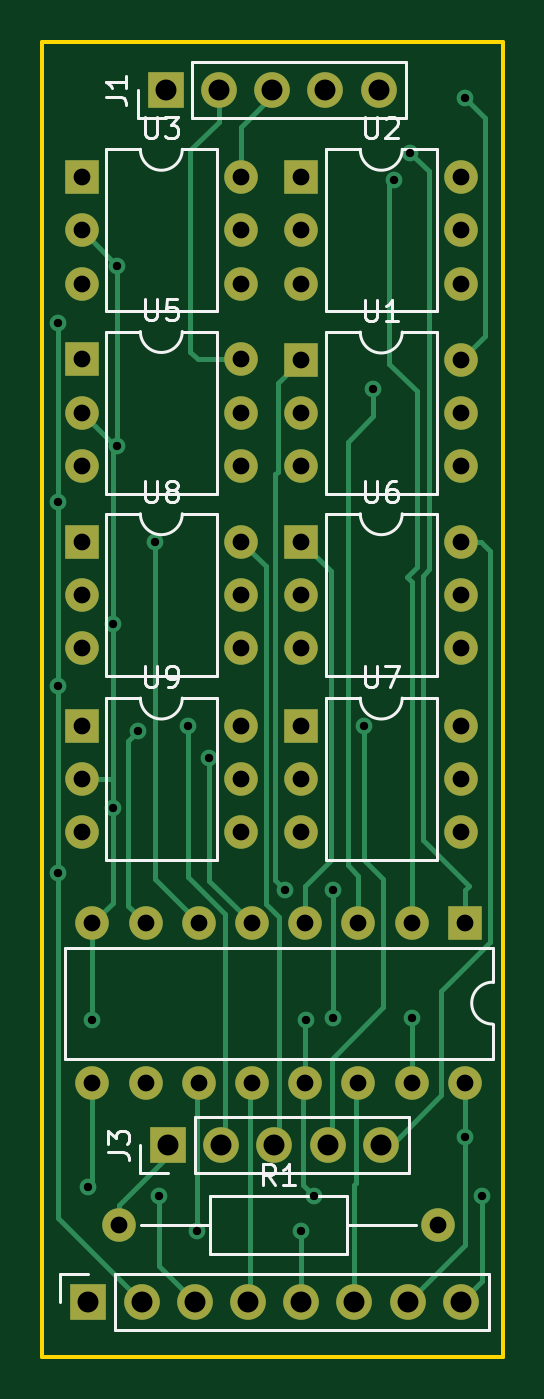
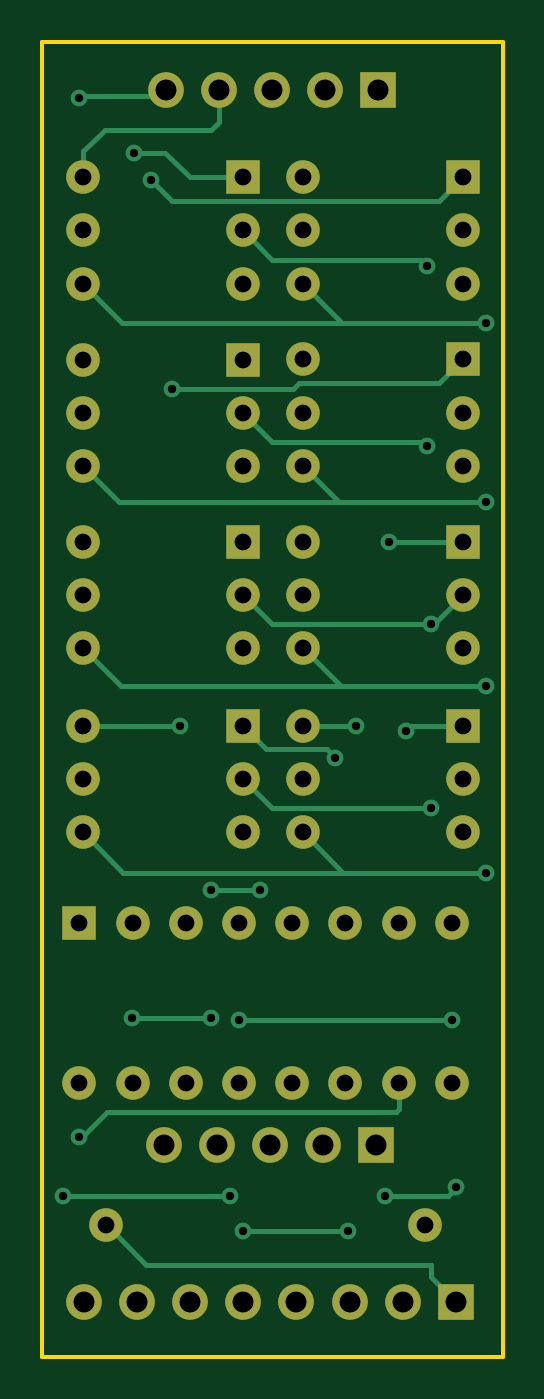
Circuit board: 11 layer files. Board 22.0 x 62.8 mm.
- bottom_copper: iel-driver-B_Cu.gbl (7949 bytes)
- bottom_mask: iel-driver-B_Mask.gbs (2906 bytes)
- paste: iel-driver-B_Paste.gbp (493 bytes)
- bottom_silk: iel-driver-B_Silkscreen.gbo (2909 bytes)
- outline: iel-driver-Edge_Cuts.gm1 (733 bytes)
- top_copper: iel-driver-F_Cu.gtl (10019 bytes)
- top_mask: iel-driver-F_Mask.gts (2906 bytes)
- paste: iel-driver-F_Paste.gtp (493 bytes)
- top_silk: iel-driver-F_Silkscreen.gto (13748 bytes)
- drill: iel-driver-NPTH.drl (276 bytes)
- drill: iel-driver-PTH.drl (2200 bytes)

=== bottom_copper: iel-driver-B_Cu.gbl (7949 bytes, source omitted) ===
=== bottom_mask: iel-driver-B_Mask.gbs ===
G04 #@! TF.GenerationSoftware,KiCad,Pcbnew,(6.0.5)*
G04 #@! TF.CreationDate,2022-08-24T21:51:27+01:00*
G04 #@! TF.ProjectId,iel-driver,69656c2d-6472-4697-9665-722e6b696361,rev?*
G04 #@! TF.SameCoordinates,Original*
G04 #@! TF.FileFunction,Soldermask,Bot*
G04 #@! TF.FilePolarity,Negative*
%FSLAX46Y46*%
G04 Gerber Fmt 4.6, Leading zero omitted, Abs format (unit mm)*
G04 Created by KiCad (PCBNEW (6.0.5)) date 2022-08-24 21:51:27*
%MOMM*%
%LPD*%
G01*
G04 APERTURE LIST*
%ADD10R,1.600000X1.600000*%
%ADD11O,1.600000X1.600000*%
%ADD12R,1.700000X1.700000*%
%ADD13O,1.700000X1.700000*%
%ADD14C,1.600000*%
G04 APERTURE END LIST*
D10*
X141900000Y-87600000D03*
D11*
X141900000Y-90140000D03*
X141900000Y-92680000D03*
X149520000Y-92680000D03*
X149520000Y-90140000D03*
X149520000Y-87600000D03*
D12*
X131725000Y-132575000D03*
D13*
X134265000Y-132575000D03*
X136805000Y-132575000D03*
X139345000Y-132575000D03*
X141885000Y-132575000D03*
X144425000Y-132575000D03*
X146965000Y-132575000D03*
X149505000Y-132575000D03*
D10*
X141900000Y-105075000D03*
D11*
X141900000Y-107615000D03*
X141900000Y-110155000D03*
X149520000Y-110155000D03*
X149520000Y-107615000D03*
X149520000Y-105075000D03*
D10*
X131400000Y-105075000D03*
D11*
X131400000Y-107615000D03*
X131400000Y-110155000D03*
X139020000Y-110155000D03*
X139020000Y-107615000D03*
X139020000Y-105075000D03*
D14*
X133180000Y-128900000D03*
D11*
X148420000Y-128900000D03*
D10*
X141900000Y-78875000D03*
D11*
X141900000Y-81415000D03*
X141900000Y-83955000D03*
X149520000Y-83955000D03*
X149520000Y-81415000D03*
X149520000Y-78875000D03*
D10*
X131400000Y-96275000D03*
D11*
X131400000Y-98815000D03*
X131400000Y-101355000D03*
X139020000Y-101355000D03*
X139020000Y-98815000D03*
X139020000Y-96275000D03*
D12*
X135525000Y-125100000D03*
D13*
X138065000Y-125100000D03*
X140605000Y-125100000D03*
X143145000Y-125100000D03*
X145685000Y-125100000D03*
D10*
X141900000Y-96275000D03*
D11*
X141900000Y-98815000D03*
X141900000Y-101355000D03*
X149520000Y-101355000D03*
X149520000Y-98815000D03*
X149520000Y-96275000D03*
D10*
X131400000Y-87575000D03*
D11*
X131400000Y-90115000D03*
X131400000Y-92655000D03*
X139020000Y-92655000D03*
X139020000Y-90115000D03*
X139020000Y-87575000D03*
D12*
X135425000Y-74700000D03*
D13*
X137965000Y-74700000D03*
X140505000Y-74700000D03*
X143045000Y-74700000D03*
X145585000Y-74700000D03*
D10*
X149700000Y-114500000D03*
D11*
X147160000Y-114500000D03*
X144620000Y-114500000D03*
X142080000Y-114500000D03*
X139540000Y-114500000D03*
X137000000Y-114500000D03*
X134460000Y-114500000D03*
X131920000Y-114500000D03*
X131920000Y-122120000D03*
X134460000Y-122120000D03*
X137000000Y-122120000D03*
X139540000Y-122120000D03*
X142080000Y-122120000D03*
X144620000Y-122120000D03*
X147160000Y-122120000D03*
X149700000Y-122120000D03*
D10*
X131400000Y-78875000D03*
D11*
X131400000Y-81415000D03*
X131400000Y-83955000D03*
X139020000Y-83955000D03*
X139020000Y-81415000D03*
X139020000Y-78875000D03*
M02*

=== paste: iel-driver-B_Paste.gbp ===
G04 #@! TF.GenerationSoftware,KiCad,Pcbnew,(6.0.5)*
G04 #@! TF.CreationDate,2022-08-24T21:51:27+01:00*
G04 #@! TF.ProjectId,iel-driver,69656c2d-6472-4697-9665-722e6b696361,rev?*
G04 #@! TF.SameCoordinates,Original*
G04 #@! TF.FileFunction,Paste,Bot*
G04 #@! TF.FilePolarity,Positive*
%FSLAX46Y46*%
G04 Gerber Fmt 4.6, Leading zero omitted, Abs format (unit mm)*
G04 Created by KiCad (PCBNEW (6.0.5)) date 2022-08-24 21:51:27*
%MOMM*%
%LPD*%
G01*
G04 APERTURE LIST*
G04 APERTURE END LIST*
M02*

=== bottom_silk: iel-driver-B_Silkscreen.gbo ===
G04 #@! TF.GenerationSoftware,KiCad,Pcbnew,(6.0.5)*
G04 #@! TF.CreationDate,2022-08-24T21:51:27+01:00*
G04 #@! TF.ProjectId,iel-driver,69656c2d-6472-4697-9665-722e6b696361,rev?*
G04 #@! TF.SameCoordinates,Original*
G04 #@! TF.FileFunction,Legend,Bot*
G04 #@! TF.FilePolarity,Positive*
%FSLAX46Y46*%
G04 Gerber Fmt 4.6, Leading zero omitted, Abs format (unit mm)*
G04 Created by KiCad (PCBNEW (6.0.5)) date 2022-08-24 21:51:27*
%MOMM*%
%LPD*%
G01*
G04 APERTURE LIST*
%ADD10R,1.600000X1.600000*%
%ADD11O,1.600000X1.600000*%
%ADD12R,1.700000X1.700000*%
%ADD13O,1.700000X1.700000*%
%ADD14C,1.600000*%
G04 APERTURE END LIST*
%LPC*%
D10*
X141900000Y-87600000D03*
D11*
X141900000Y-90140000D03*
X141900000Y-92680000D03*
X149520000Y-92680000D03*
X149520000Y-90140000D03*
X149520000Y-87600000D03*
D12*
X131725000Y-132575000D03*
D13*
X134265000Y-132575000D03*
X136805000Y-132575000D03*
X139345000Y-132575000D03*
X141885000Y-132575000D03*
X144425000Y-132575000D03*
X146965000Y-132575000D03*
X149505000Y-132575000D03*
D10*
X141900000Y-105075000D03*
D11*
X141900000Y-107615000D03*
X141900000Y-110155000D03*
X149520000Y-110155000D03*
X149520000Y-107615000D03*
X149520000Y-105075000D03*
D10*
X131400000Y-105075000D03*
D11*
X131400000Y-107615000D03*
X131400000Y-110155000D03*
X139020000Y-110155000D03*
X139020000Y-107615000D03*
X139020000Y-105075000D03*
D14*
X133180000Y-128900000D03*
D11*
X148420000Y-128900000D03*
D10*
X141900000Y-78875000D03*
D11*
X141900000Y-81415000D03*
X141900000Y-83955000D03*
X149520000Y-83955000D03*
X149520000Y-81415000D03*
X149520000Y-78875000D03*
D10*
X131400000Y-96275000D03*
D11*
X131400000Y-98815000D03*
X131400000Y-101355000D03*
X139020000Y-101355000D03*
X139020000Y-98815000D03*
X139020000Y-96275000D03*
D12*
X135525000Y-125100000D03*
D13*
X138065000Y-125100000D03*
X140605000Y-125100000D03*
X143145000Y-125100000D03*
X145685000Y-125100000D03*
D10*
X141900000Y-96275000D03*
D11*
X141900000Y-98815000D03*
X141900000Y-101355000D03*
X149520000Y-101355000D03*
X149520000Y-98815000D03*
X149520000Y-96275000D03*
D10*
X131400000Y-87575000D03*
D11*
X131400000Y-90115000D03*
X131400000Y-92655000D03*
X139020000Y-92655000D03*
X139020000Y-90115000D03*
X139020000Y-87575000D03*
D12*
X135425000Y-74700000D03*
D13*
X137965000Y-74700000D03*
X140505000Y-74700000D03*
X143045000Y-74700000D03*
X145585000Y-74700000D03*
D10*
X149700000Y-114500000D03*
D11*
X147160000Y-114500000D03*
X144620000Y-114500000D03*
X142080000Y-114500000D03*
X139540000Y-114500000D03*
X137000000Y-114500000D03*
X134460000Y-114500000D03*
X131920000Y-114500000D03*
X131920000Y-122120000D03*
X134460000Y-122120000D03*
X137000000Y-122120000D03*
X139540000Y-122120000D03*
X142080000Y-122120000D03*
X144620000Y-122120000D03*
X147160000Y-122120000D03*
X149700000Y-122120000D03*
D10*
X131400000Y-78875000D03*
D11*
X131400000Y-81415000D03*
X131400000Y-83955000D03*
X139020000Y-83955000D03*
X139020000Y-81415000D03*
X139020000Y-78875000D03*
M02*

=== outline: iel-driver-Edge_Cuts.gm1 ===
G04 #@! TF.GenerationSoftware,KiCad,Pcbnew,(6.0.5)*
G04 #@! TF.CreationDate,2022-08-24T21:51:27+01:00*
G04 #@! TF.ProjectId,iel-driver,69656c2d-6472-4697-9665-722e6b696361,rev?*
G04 #@! TF.SameCoordinates,Original*
G04 #@! TF.FileFunction,Profile,NP*
%FSLAX46Y46*%
G04 Gerber Fmt 4.6, Leading zero omitted, Abs format (unit mm)*
G04 Created by KiCad (PCBNEW (6.0.5)) date 2022-08-24 21:51:27*
%MOMM*%
%LPD*%
G01*
G04 APERTURE LIST*
G04 #@! TA.AperFunction,Profile*
%ADD10C,0.200000*%
G04 #@! TD*
G04 APERTURE END LIST*
D10*
X129500000Y-72400000D02*
X151500000Y-72400000D01*
X151500000Y-72400000D02*
X151500000Y-135200000D01*
X151500000Y-135200000D02*
X129500000Y-135200000D01*
X129500000Y-135200000D02*
X129500000Y-72400000D01*
M02*

=== top_copper: iel-driver-F_Cu.gtl (10019 bytes, source omitted) ===
=== top_mask: iel-driver-F_Mask.gts ===
G04 #@! TF.GenerationSoftware,KiCad,Pcbnew,(6.0.5)*
G04 #@! TF.CreationDate,2022-08-24T21:51:27+01:00*
G04 #@! TF.ProjectId,iel-driver,69656c2d-6472-4697-9665-722e6b696361,rev?*
G04 #@! TF.SameCoordinates,Original*
G04 #@! TF.FileFunction,Soldermask,Top*
G04 #@! TF.FilePolarity,Negative*
%FSLAX46Y46*%
G04 Gerber Fmt 4.6, Leading zero omitted, Abs format (unit mm)*
G04 Created by KiCad (PCBNEW (6.0.5)) date 2022-08-24 21:51:27*
%MOMM*%
%LPD*%
G01*
G04 APERTURE LIST*
%ADD10R,1.600000X1.600000*%
%ADD11O,1.600000X1.600000*%
%ADD12R,1.700000X1.700000*%
%ADD13O,1.700000X1.700000*%
%ADD14C,1.600000*%
G04 APERTURE END LIST*
D10*
X141900000Y-87600000D03*
D11*
X141900000Y-90140000D03*
X141900000Y-92680000D03*
X149520000Y-92680000D03*
X149520000Y-90140000D03*
X149520000Y-87600000D03*
D12*
X131725000Y-132575000D03*
D13*
X134265000Y-132575000D03*
X136805000Y-132575000D03*
X139345000Y-132575000D03*
X141885000Y-132575000D03*
X144425000Y-132575000D03*
X146965000Y-132575000D03*
X149505000Y-132575000D03*
D10*
X141900000Y-105075000D03*
D11*
X141900000Y-107615000D03*
X141900000Y-110155000D03*
X149520000Y-110155000D03*
X149520000Y-107615000D03*
X149520000Y-105075000D03*
D10*
X131400000Y-105075000D03*
D11*
X131400000Y-107615000D03*
X131400000Y-110155000D03*
X139020000Y-110155000D03*
X139020000Y-107615000D03*
X139020000Y-105075000D03*
D14*
X133180000Y-128900000D03*
D11*
X148420000Y-128900000D03*
D10*
X141900000Y-78875000D03*
D11*
X141900000Y-81415000D03*
X141900000Y-83955000D03*
X149520000Y-83955000D03*
X149520000Y-81415000D03*
X149520000Y-78875000D03*
D10*
X131400000Y-96275000D03*
D11*
X131400000Y-98815000D03*
X131400000Y-101355000D03*
X139020000Y-101355000D03*
X139020000Y-98815000D03*
X139020000Y-96275000D03*
D12*
X135525000Y-125100000D03*
D13*
X138065000Y-125100000D03*
X140605000Y-125100000D03*
X143145000Y-125100000D03*
X145685000Y-125100000D03*
D10*
X141900000Y-96275000D03*
D11*
X141900000Y-98815000D03*
X141900000Y-101355000D03*
X149520000Y-101355000D03*
X149520000Y-98815000D03*
X149520000Y-96275000D03*
D10*
X131400000Y-87575000D03*
D11*
X131400000Y-90115000D03*
X131400000Y-92655000D03*
X139020000Y-92655000D03*
X139020000Y-90115000D03*
X139020000Y-87575000D03*
D12*
X135425000Y-74700000D03*
D13*
X137965000Y-74700000D03*
X140505000Y-74700000D03*
X143045000Y-74700000D03*
X145585000Y-74700000D03*
D10*
X149700000Y-114500000D03*
D11*
X147160000Y-114500000D03*
X144620000Y-114500000D03*
X142080000Y-114500000D03*
X139540000Y-114500000D03*
X137000000Y-114500000D03*
X134460000Y-114500000D03*
X131920000Y-114500000D03*
X131920000Y-122120000D03*
X134460000Y-122120000D03*
X137000000Y-122120000D03*
X139540000Y-122120000D03*
X142080000Y-122120000D03*
X144620000Y-122120000D03*
X147160000Y-122120000D03*
X149700000Y-122120000D03*
D10*
X131400000Y-78875000D03*
D11*
X131400000Y-81415000D03*
X131400000Y-83955000D03*
X139020000Y-83955000D03*
X139020000Y-81415000D03*
X139020000Y-78875000D03*
M02*

=== paste: iel-driver-F_Paste.gtp ===
G04 #@! TF.GenerationSoftware,KiCad,Pcbnew,(6.0.5)*
G04 #@! TF.CreationDate,2022-08-24T21:51:27+01:00*
G04 #@! TF.ProjectId,iel-driver,69656c2d-6472-4697-9665-722e6b696361,rev?*
G04 #@! TF.SameCoordinates,Original*
G04 #@! TF.FileFunction,Paste,Top*
G04 #@! TF.FilePolarity,Positive*
%FSLAX46Y46*%
G04 Gerber Fmt 4.6, Leading zero omitted, Abs format (unit mm)*
G04 Created by KiCad (PCBNEW (6.0.5)) date 2022-08-24 21:51:27*
%MOMM*%
%LPD*%
G01*
G04 APERTURE LIST*
G04 APERTURE END LIST*
M02*

=== top_silk: iel-driver-F_Silkscreen.gto (13748 bytes, source omitted) ===
=== drill: iel-driver-NPTH.drl ===
M48
; DRILL file {KiCad (6.0.5)} date Wed Aug 24 21:52:10 2022
; FORMAT={-:-/ absolute / metric / decimal}
; #@! TF.CreationDate,2022-08-24T21:52:10+01:00
; #@! TF.GenerationSoftware,Kicad,Pcbnew,(6.0.5)
; #@! TF.FileFunction,NonPlated,1,2,NPTH
FMAT,2
METRIC
%
G90
G05
T0
M30

=== drill: iel-driver-PTH.drl ===
M48
; DRILL file {KiCad (6.0.5)} date Wed Aug 24 21:52:10 2022
; FORMAT={-:-/ absolute / metric / decimal}
; #@! TF.CreationDate,2022-08-24T21:52:10+01:00
; #@! TF.GenerationSoftware,Kicad,Pcbnew,(6.0.5)
; #@! TF.FileFunction,Plated,1,2,PTH
FMAT,2
METRIC
; #@! TA.AperFunction,Plated,PTH,ViaDrill
T1C0.400
; #@! TA.AperFunction,Plated,PTH,ComponentDrill
T2C0.800
; #@! TA.AperFunction,Plated,PTH,ComponentDrill
T3C1.000
%
G90
G05
T1
X130.275Y-85.825
X130.275Y-94.375
X130.275Y-103.175
X130.275Y-112.075
X131.7Y-127.1
X131.9Y-119.1
X132.9Y-100.2
X132.9Y-109.0
X133.1Y-83.115
X133.1Y-91.7
X134.1Y-105.3
X134.9Y-96.3
X135.1Y-127.5
X136.5Y-105.1
X136.9Y-129.2
X137.5Y-106.6
X141.1Y-112.9
X141.9Y-129.2
X142.1Y-119.1
X142.5Y-127.5
X143.4Y-112.9
X143.4Y-119.0
X144.9Y-105.1
X145.3Y-89.0
X146.3Y-79.0
X147.1Y-77.7
X147.2Y-119.0
X149.7Y-75.1
X149.7Y-124.7
X150.5Y-127.5
T2
X131.4Y-78.875
X131.4Y-81.415
X131.4Y-83.955
X131.4Y-87.575
X131.4Y-90.115
X131.4Y-92.655
X131.4Y-96.275
X131.4Y-98.815
X131.4Y-101.355
X131.4Y-105.075
X131.4Y-107.615
X131.4Y-110.155
X131.92Y-114.5
X131.92Y-122.12
X133.18Y-128.9
X134.46Y-114.5
X134.46Y-122.12
X137.0Y-114.5
X137.0Y-122.12
X139.02Y-78.875
X139.02Y-81.415
X139.02Y-83.955
X139.02Y-87.575
X139.02Y-90.115
X139.02Y-92.655
X139.02Y-96.275
X139.02Y-98.815
X139.02Y-101.355
X139.02Y-105.075
X139.02Y-107.615
X139.02Y-110.155
X139.54Y-114.5
X139.54Y-122.12
X141.9Y-78.875
X141.9Y-81.415
X141.9Y-83.955
X141.9Y-87.6
X141.9Y-90.14
X141.9Y-92.68
X141.9Y-96.275
X141.9Y-98.815
X141.9Y-101.355
X141.9Y-105.075
X141.9Y-107.615
X141.9Y-110.155
X142.08Y-114.5
X142.08Y-122.12
X144.62Y-114.5
X144.62Y-122.12
X147.16Y-114.5
X147.16Y-122.12
X148.42Y-128.9
X149.52Y-78.875
X149.52Y-81.415
X149.52Y-83.955
X149.52Y-87.6
X149.52Y-90.14
X149.52Y-92.68
X149.52Y-96.275
X149.52Y-98.815
X149.52Y-101.355
X149.52Y-105.075
X149.52Y-107.615
X149.52Y-110.155
X149.7Y-114.5
X149.7Y-122.12
T3
X131.725Y-132.575
X134.265Y-132.575
X135.425Y-74.7
X135.525Y-125.1
X136.805Y-132.575
X137.965Y-74.7
X138.065Y-125.1
X139.345Y-132.575
X140.505Y-74.7
X140.605Y-125.1
X141.885Y-132.575
X143.045Y-74.7
X143.145Y-125.1
X144.425Y-132.575
X145.585Y-74.7
X145.685Y-125.1
X146.965Y-132.575
X149.505Y-132.575
T0
M30

